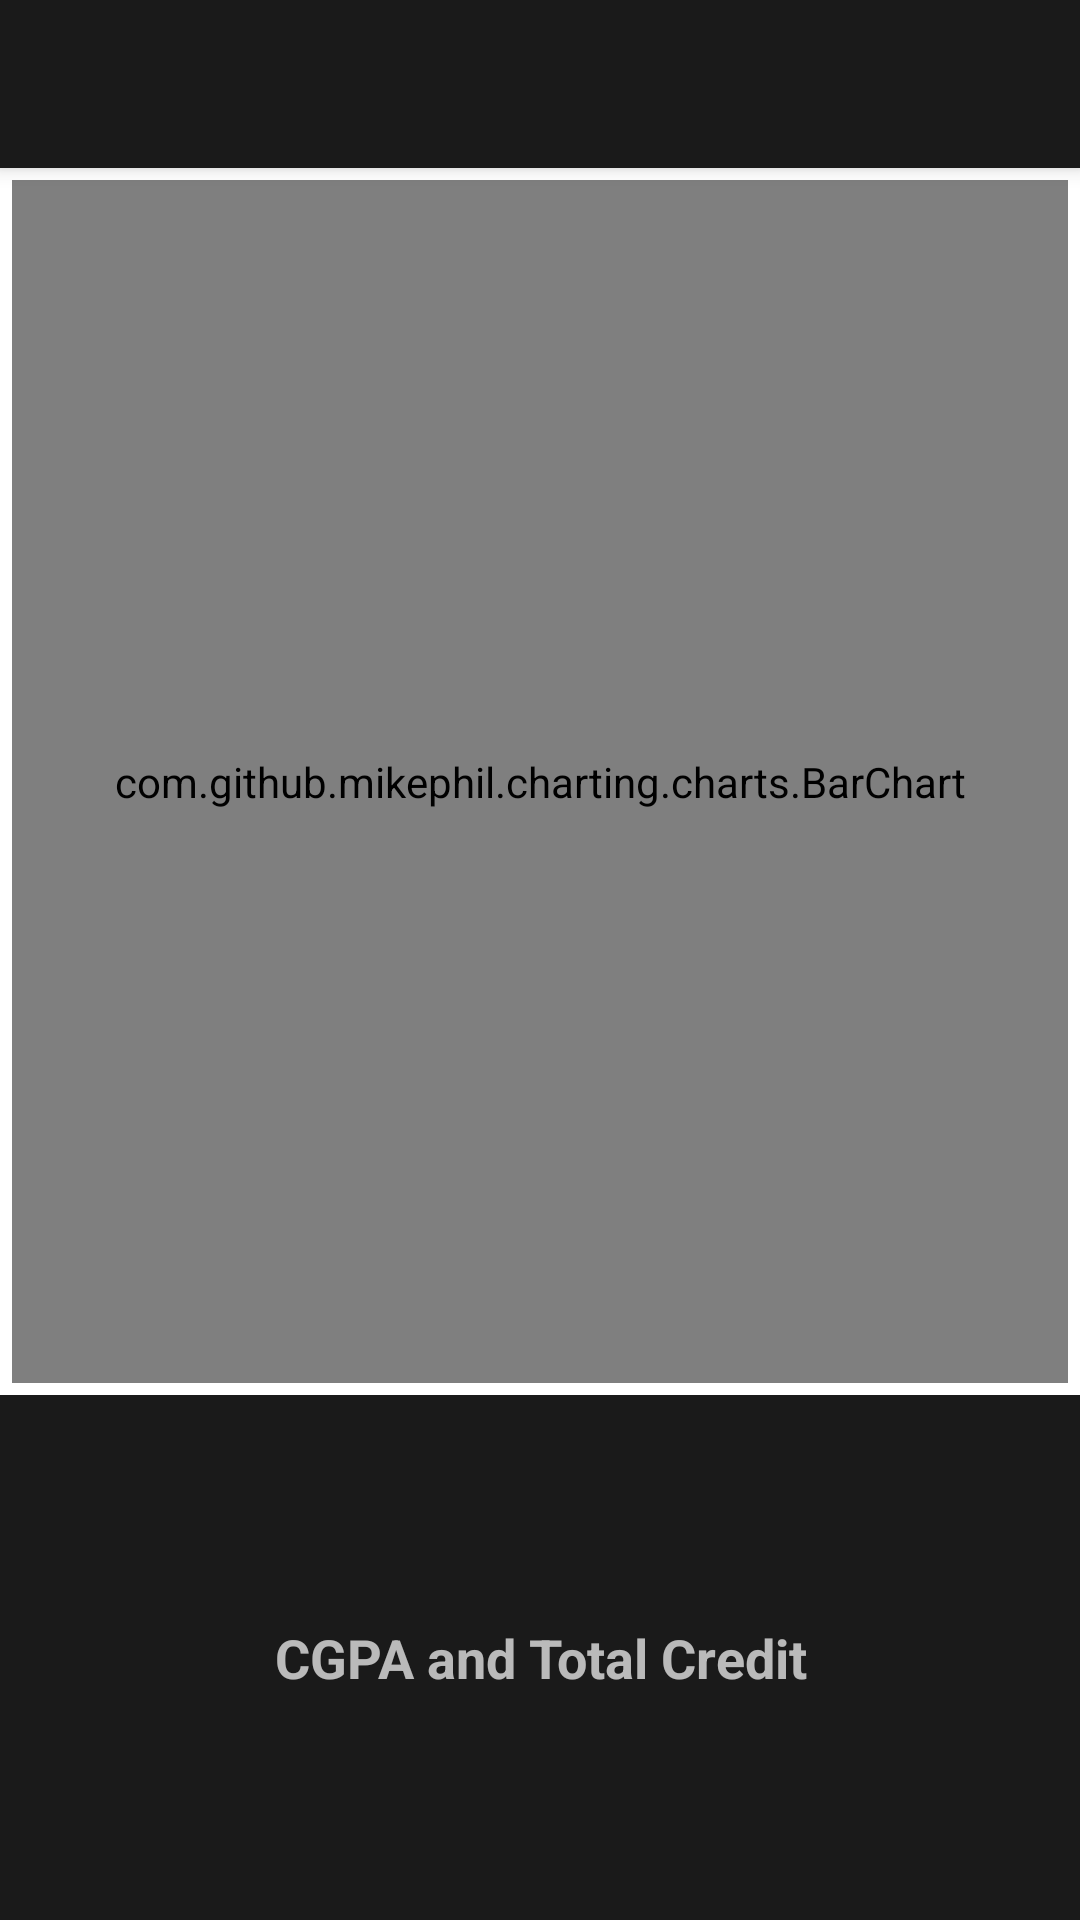

The Android layout XML behind this screen, and the referenced resources:
<!-- AndroidManifest.xml: application theme AppThemeMine -->
<!-- res/layout/activity_graph.xml -->
<?xml version="1.0" encoding="utf-8"?>
<androidx.coordinatorlayout.widget.CoordinatorLayout xmlns:android="http://schemas.android.com/apk/res/android"
    xmlns:app="http://schemas.android.com/apk/res-auto"
    xmlns:tools="http://schemas.android.com/tools"
    android:layout_width="match_parent"
    android:layout_height="match_parent"
    tools:context=".cgpa.GraphActivity">

    <com.google.android.material.appbar.AppBarLayout
        android:layout_width="match_parent"
        android:layout_height="wrap_content"
        android:theme="@style/AppTheme.AppBarOverlay">

        <androidx.appcompat.widget.Toolbar
            android:id="@+id/toolbar"
            android:layout_width="match_parent"
            android:layout_height="?attr/actionBarSize"
            android:background="?attr/colorPrimaryDark"
            app:popupTheme="@style/AppTheme.PopupOverlay" />

    </com.google.android.material.appbar.AppBarLayout>

    <include
        android:id="@+id/contentGraph"
        layout="@layout/content_graph" />

</androidx.coordinatorlayout.widget.CoordinatorLayout>
<!-- res/layout/content_graph.xml (included above) -->
<?xml version="1.0" encoding="utf-8"?>
<RelativeLayout xmlns:android="http://schemas.android.com/apk/res/android"
    xmlns:app="http://schemas.android.com/apk/res-auto"
    xmlns:tools="http://schemas.android.com/tools"
    android:layout_width="match_parent"
    android:background="@color/white"
    android:layout_height="match_parent"
    app:layout_behavior="@string/appbar_scrolling_view_behavior"
    tools:context=".cgpa.GraphActivity"
    tools:showIn="@layout/activity_graph">

    <LinearLayout
        android:layout_width="match_parent"
        android:layout_height="match_parent"
        android:orientation="vertical"
        tools:layout_editor_absoluteX="8dp"
        tools:layout_editor_absoluteY="8dp">


        <LinearLayout
            android:layout_width="match_parent"
            android:layout_height="match_parent"
            android:layout_margin="4dp"
            android:layout_weight=".3"
            android:orientation="vertical">

            <com.github.mikephil.charting.charts.BarChart
                android:id="@+id/chart"
                android:layout_width="match_parent"
                android:layout_height="match_parent">

            </com.github.mikephil.charting.charts.BarChart>
        </LinearLayout>

        <LinearLayout
            android:layout_width="match_parent"
            android:layout_height="match_parent"
            android:layout_weight=".7"
            android:orientation="vertical"
            android:visibility="visible">

            <TextView
                android:id="@+id/result_view"
                android:layout_width="match_parent"
                android:layout_height="match_parent"
                android:background="@color/light_black"
                android:gravity="center"
                android:hint="CGPA and Total Credit"
                android:lineSpacingExtra="8sp"
                android:textColor="@color/white"
                android:textSize="18sp"
                android:textStyle="bold"
                android:visibility="visible" />
        </LinearLayout>

    </LinearLayout>

</RelativeLayout>
<!-- resources referenced by this layout -->
<resources>
  <color name="light_black">#1a1a1a</color>
  <color name="white">#FFFFFF</color>
  <style name="AppTheme.AppBarOverlay" parent="ThemeOverlay.AppCompat.Dark.ActionBar" />
  <style name="AppTheme.PopupOverlay" parent="ThemeOverlay.AppCompat.Light" />
  <style name="AppThemeMine" parent="Theme.MaterialComponents.NoActionBar">
          <item name="colorPrimary">@color/black</item>
          <item name="colorPrimaryDark">@color/colorPrimaryDark</item>
          <item name="colorAccent">@color/colorAccent</item>
          <item name="android:textColor">@color/white</item>
      </style>
  <color name="black">#000000</color>
  <color name="colorPrimaryDark">@color/light_black</color>
  <color name="colorAccent">#546E7A</color>
</resources>
